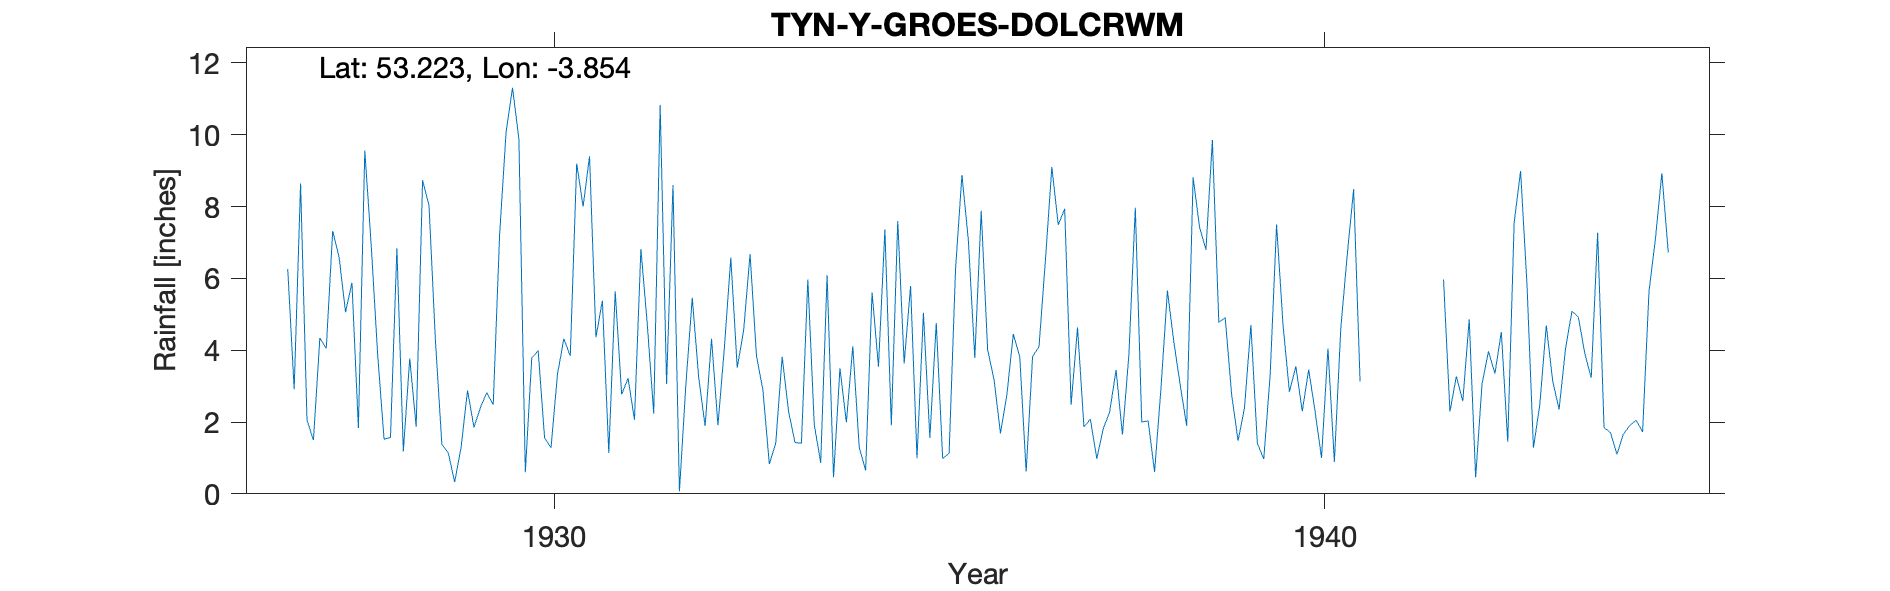

The data file committed next to this chart (first rows):
TYN-Y-GROES-DOLCRWM, , , , , , , , , , , , , , , , , , , , , , , 
Grid ref, SH763712, Long, -3.854, Lat, 53.22, Elevation, 100, ft, , , , , , , , , , , , , , , 
Station no, 4355, , , , , , , , , , , , , , , , , , , , , , 
, 1920, 1921, 1922, 1923, 1924, 1925, 1926, 1927, 1928, 1929, 1930, 1931, 1932, 1933, 1934, 1935, 1936, 1937, 1938, 1939, 1940, 1941, 1942
January, , , , , , , , 6.26, 9.56, 1.38, 9.88, 4.36, 8.6, 6.68, 6.09, 3.63, 7.88, 7.49, 7.97, 9.85, 2.84, , 5.97
February, , , , , , , , 2.91, 6.92, 1.14, 0.6, 5.38, 0.07, 3.84, 0.46, 5.79, 4.01, 7.94, 2, 4.78, 3.55, , 2.29
March, , , , , , , , 8.64, 3.89, 0.33, 3.78, 1.14, 3.03, 2.89, 3.5, 0.99, 3.18, 2.48, 2.03, 4.9, 2.3, , 3.27
April, , , , , , , , 2.05, 1.52, 1.3, 3.99, 5.64, 5.46, 0.83, 1.99, 5.04, 1.68, 4.63, 0.61, 2.77, 3.46, , 2.58
May, , , , , , , , 1.5, 1.57, 2.88, 1.56, 2.77, 3.24, 1.41, 4.11, 1.56, 2.76, 1.86, 2.95, 1.48, 2.29, , 4.86
June, , , , , , , , 4.34, 6.84, 1.85, 1.28, 3.22, 1.89, 3.82, 1.3, 4.76, 4.45, 2.08, 5.66, 2.39, 1, , 0.46
July, , , , , , , , 4.05, 1.18, 2.4, 3.32, 2.06, 4.32, 2.29, 0.65, 0.98, 3.82, 0.98, 4.23, 4.7, 4.05, , 3.07
August, , , , , , , , 7.32, 3.77, 2.82, 4.32, 6.82, 1.91, 1.43, 5.61, 1.13, 0.62, 1.81, 3.02, 1.41, 0.89, , 3.97
September, , , , , , , , 6.59, 1.87, 2.48, 3.84, 4.71, 4.07, 1.41, 3.54, 6.26, 3.82, 2.28, 1.89, 0.97, 4.61, , 3.35
October, , , , , , , , 5.06, 8.73, 7.23, 9.2, 2.23, 6.58, 5.97, 7.36, 8.88, 4.1, 3.45, 8.81, 3.3, 6.65, , 4.51
November, , , , , , , , 5.88, 8.03, 10.06, 8, 10.83, 3.51, 1.93, 1.91, 7.06, 6.51, 1.65, 7.43, 7.5, 8.48, , 1.45
December, , , , , , , , 1.83, 4.27, 11.31, 9.4, 3.06, 4.55, 0.86, 7.6, 3.78, 9.1, 3.88, 6.8, 4.71, 3.13, , 7.56
Total, , , , , , , , 56.43, 58.15, 45.18, 59.17, 52.22, 47.23, 33.36, 44.12, 49.86, 51.93, 40.53, 53.4, 48.76, 43.25, , 43.34
1935 Jan IDR, , , , , , , , , , , , , , , , , , , , , , , 
